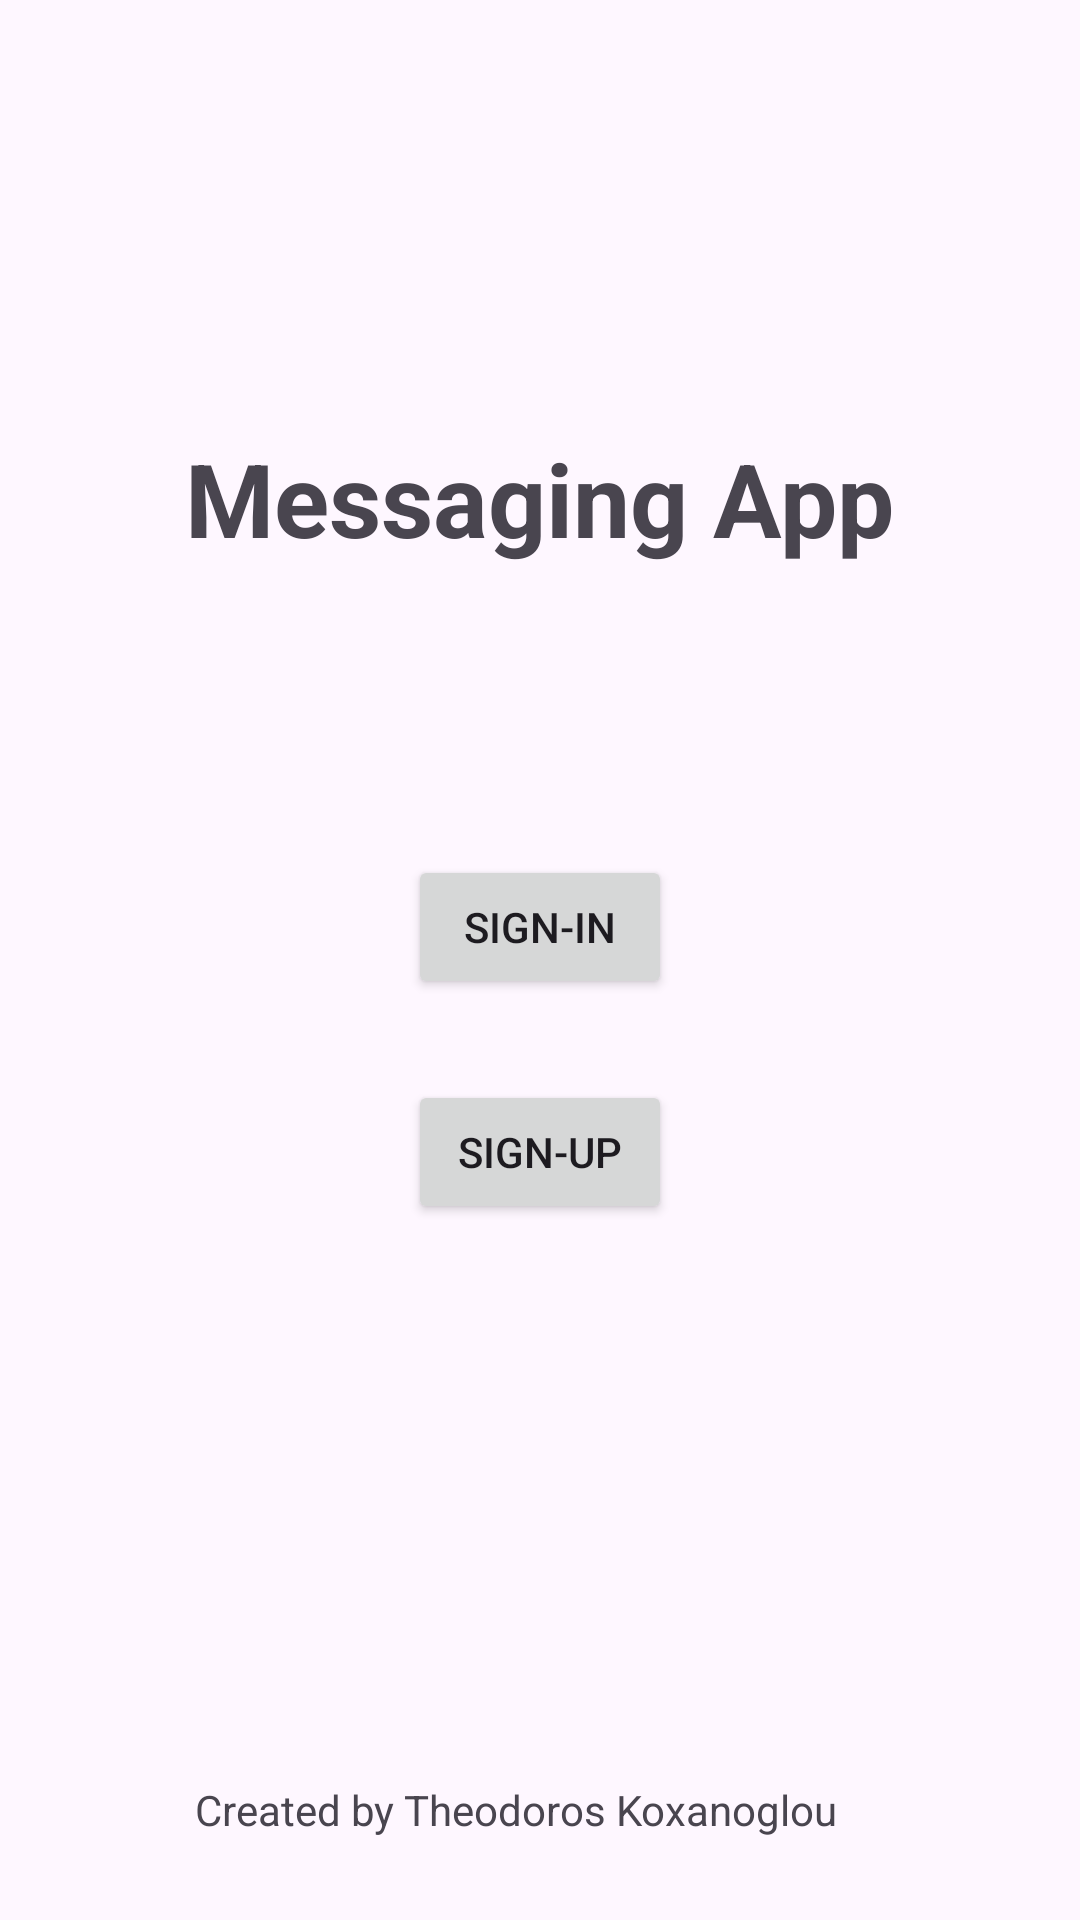

Write the Android layout XML for this screen, with the resource values it uses.
<!-- AndroidManifest.xml: application theme Theme.Messagingapp -->
<!-- res/layout/activity_main.xml -->
<?xml version="1.0" encoding="utf-8"?>
<androidx.constraintlayout.widget.ConstraintLayout xmlns:android="http://schemas.android.com/apk/res/android"
    xmlns:app="http://schemas.android.com/apk/res-auto"
    xmlns:tools="http://schemas.android.com/tools"
    android:layout_width="match_parent"
    android:layout_height="match_parent"
    tools:context=".activity.MainActivity">

    <TextView
        android:id="@+id/textVIewTitle"
        android:layout_width="wrap_content"
        android:layout_height="wrap_content"
        android:text="@string/app_name"
        android:textSize="34sp"
        android:textStyle="bold"
        app:layout_constraintBottom_toTopOf="@+id/buttonLogIn"
        app:layout_constraintEnd_toEndOf="parent"
        app:layout_constraintStart_toStartOf="parent"
        app:layout_constraintTop_toTopOf="parent"
        app:layout_constraintVertical_bias="0.598" />

    <Button
        android:id="@+id/buttonLogIn"
        android:layout_width="wrap_content"
        android:layout_height="wrap_content"
        android:onClick="goToSignInActivity"
        android:text="@string/sign_in"
        app:layout_constraintBottom_toTopOf="@+id/buttonRegister"
        app:layout_constraintEnd_toEndOf="parent"
        app:layout_constraintStart_toStartOf="parent"
        app:layout_constraintTop_toTopOf="parent"
        app:layout_constraintVertical_bias="0.913" />

    <Button
        android:id="@+id/buttonRegister"
        android:layout_width="wrap_content"
        android:layout_height="wrap_content"
        android:layout_marginBottom="232dp"
        android:onClick="goToSignUpActivity"
        android:text="@string/sign_up"
        app:layout_constraintBottom_toBottomOf="parent"
        app:layout_constraintEnd_toEndOf="parent"
        app:layout_constraintStart_toStartOf="parent" />

    <TextView
        android:id="@+id/textViewCredits"
        android:layout_width="wrap_content"
        android:layout_height="wrap_content"
        android:text="@string/credits"
        app:layout_constraintBottom_toBottomOf="parent"
        app:layout_constraintEnd_toEndOf="parent"
        app:layout_constraintHorizontal_bias="0.446"
        app:layout_constraintStart_toStartOf="parent"
        app:layout_constraintTop_toTopOf="parent"
        app:layout_constraintVertical_bias="0.956" />

</androidx.constraintlayout.widget.ConstraintLayout>
<!-- resources referenced by this layout -->
<resources>
  <string name="app_name">Messaging App</string>
  <string name="credits">Created by Theodoros Koxanoglou</string>
  <string name="sign_in">Sign-In</string>
  <string name="sign_up">Sign-Up</string>
  <style name="Theme.Messagingapp" parent="Base.Theme.Messagingapp" />
  <style name="Base.Theme.Messagingapp" parent="Theme.Material3.DayNight.NoActionBar">
          
          
      </style>
</resources>
